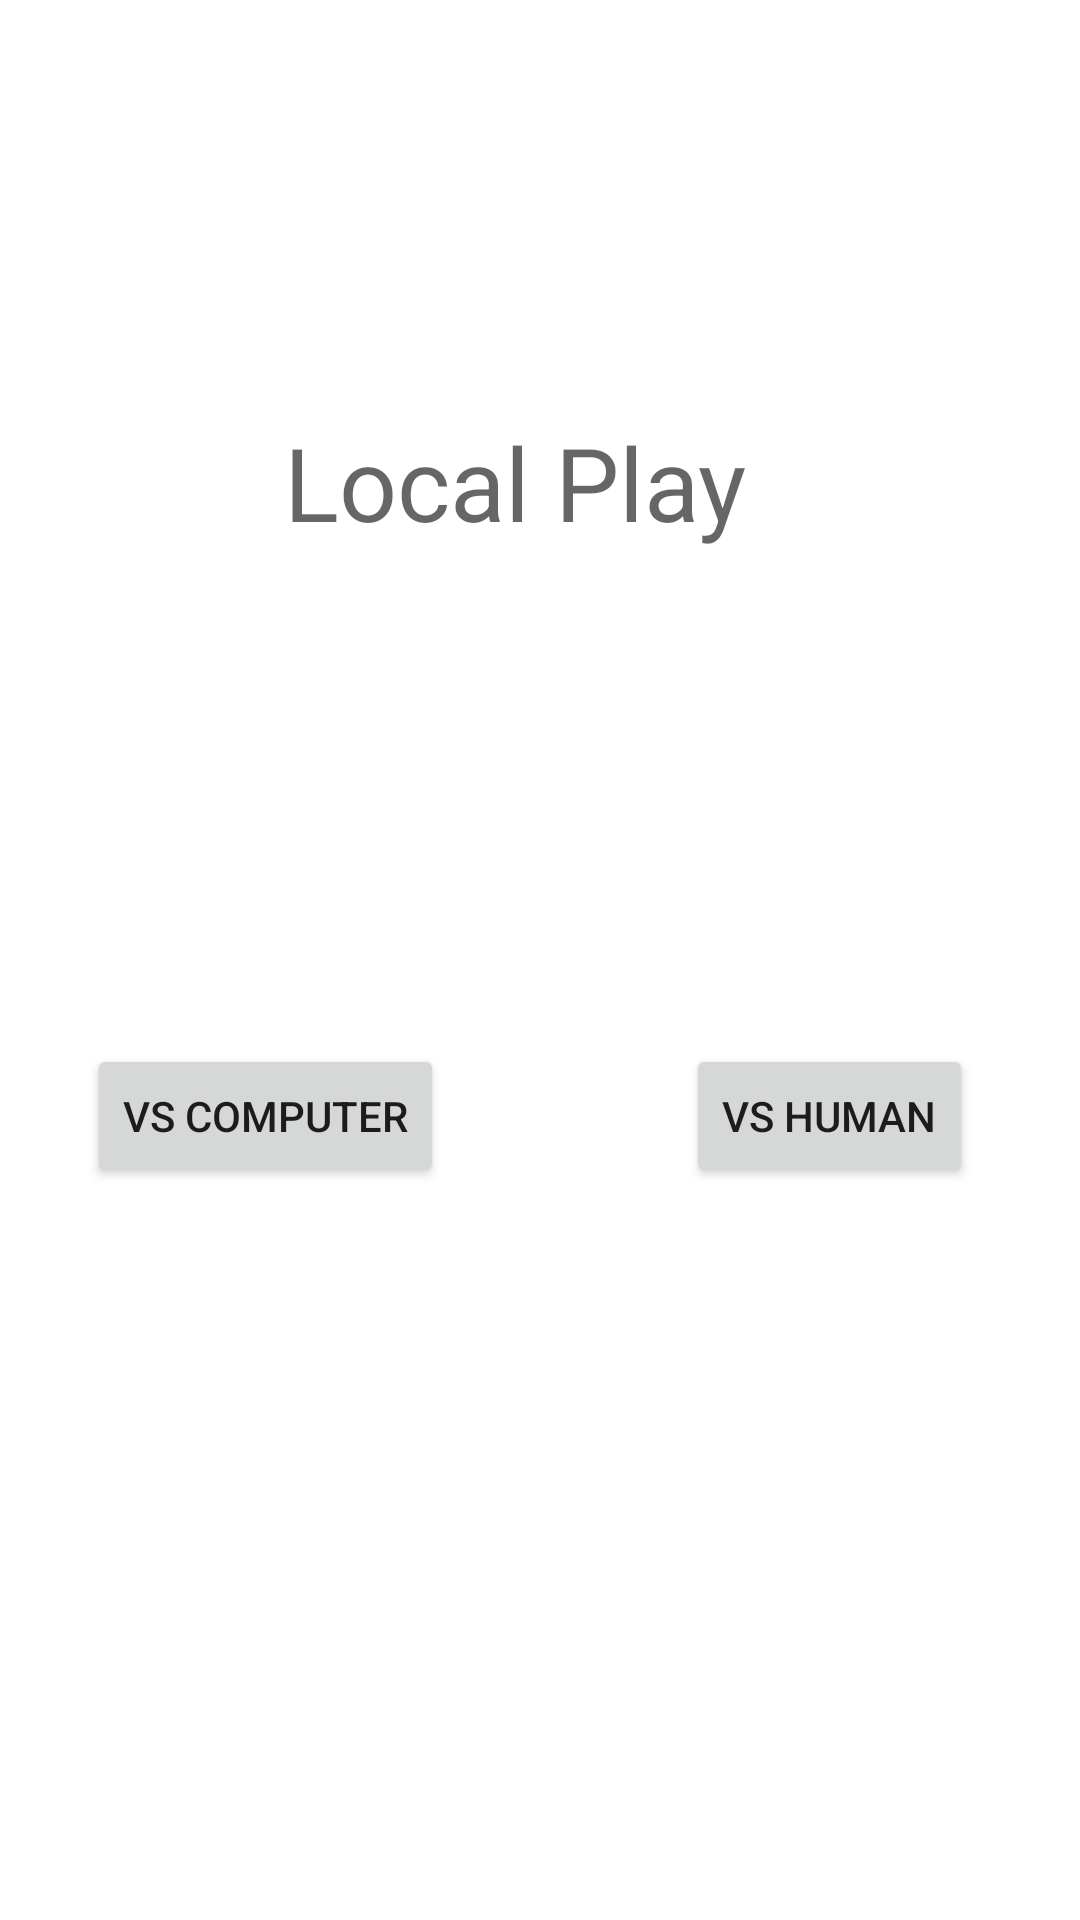

Reconstruct the res/layout file that produces this screen, plus the resources it refers to.
<!-- AndroidManifest.xml: application theme Theme.BloggersTicTacToe -->
<!-- res/layout/local.xml -->
<?xml version="1.0" encoding="utf-8"?>
<androidx.constraintlayout.widget.ConstraintLayout
    xmlns:android="http://schemas.android.com/apk/res/android"
    xmlns:app="http://schemas.android.com/apk/res-auto"
    xmlns:tools="http://schemas.android.com/tools"
    android:layout_width="match_parent"
    android:layout_height="match_parent"
    android:orientation="vertical">

    <TextView
        android:id="@+id/textView7"
        android:layout_width="171dp"
        android:layout_height="55dp"
        android:text="Local Play"
        android:textAppearance="@style/TextAppearance.AppCompat.Display1"
        app:layout_constraintBottom_toBottomOf="parent"
        app:layout_constraintEnd_toEndOf="parent"
        app:layout_constraintStart_toStartOf="parent"
        app:layout_constraintTop_toTopOf="parent"
        app:layout_constraintVertical_bias="0.236" />

    <Button
        android:id="@+id/comp"
        android:layout_width="wrap_content"
        android:layout_height="wrap_content"
        android:text="VS Computer"
        app:layout_constraintBottom_toBottomOf="parent"
        app:layout_constraintEnd_toEndOf="parent"
        app:layout_constraintHorizontal_bias="0.121"
        app:layout_constraintStart_toStartOf="parent"
        app:layout_constraintTop_toTopOf="parent"
        app:layout_constraintVertical_bias="0.588" />

    <Button
        android:id="@+id/buthuman"
        android:layout_width="wrap_content"
        android:layout_height="wrap_content"
        android:text="VS Human"
        app:layout_constraintBottom_toBottomOf="parent"
        app:layout_constraintEnd_toEndOf="parent"
        app:layout_constraintHorizontal_bias="0.865"
        app:layout_constraintStart_toStartOf="parent"
        app:layout_constraintTop_toTopOf="parent"
        app:layout_constraintVertical_bias="0.588" />


</androidx.constraintlayout.widget.ConstraintLayout>
<!-- resources referenced by this layout -->
<resources>
  <style name="Theme.BloggersTicTacToe" parent="Theme.MaterialComponents.DayNight.DarkActionBar">
          
          <item name="colorPrimary">@color/purple_500</item>
          <item name="colorPrimaryVariant">@color/purple_700</item>
          <item name="colorOnPrimary">@color/white</item>
          
          <item name="colorSecondary">@color/teal_200</item>
          <item name="colorSecondaryVariant">@color/teal_700</item>
          <item name="colorOnSecondary">@color/black</item>
          
          <item name="android:statusBarColor" tools:targetApi="l">?attr/colorPrimaryVariant</item>
          
      </style>
  <!-- not gathered from this repository: default colours our renderer supplied (Android Studio template values) -->
  <color name="purple_500">#FF6200EE</color>
  <color name="purple_700">#FF3700B3</color>
  <color name="teal_200">#FF03DAC5</color>
  <color name="teal_700">#FF018786</color>
  <color name="black">#FF000000</color>
  <color name="white">#FFFFFFFF</color>
</resources>
